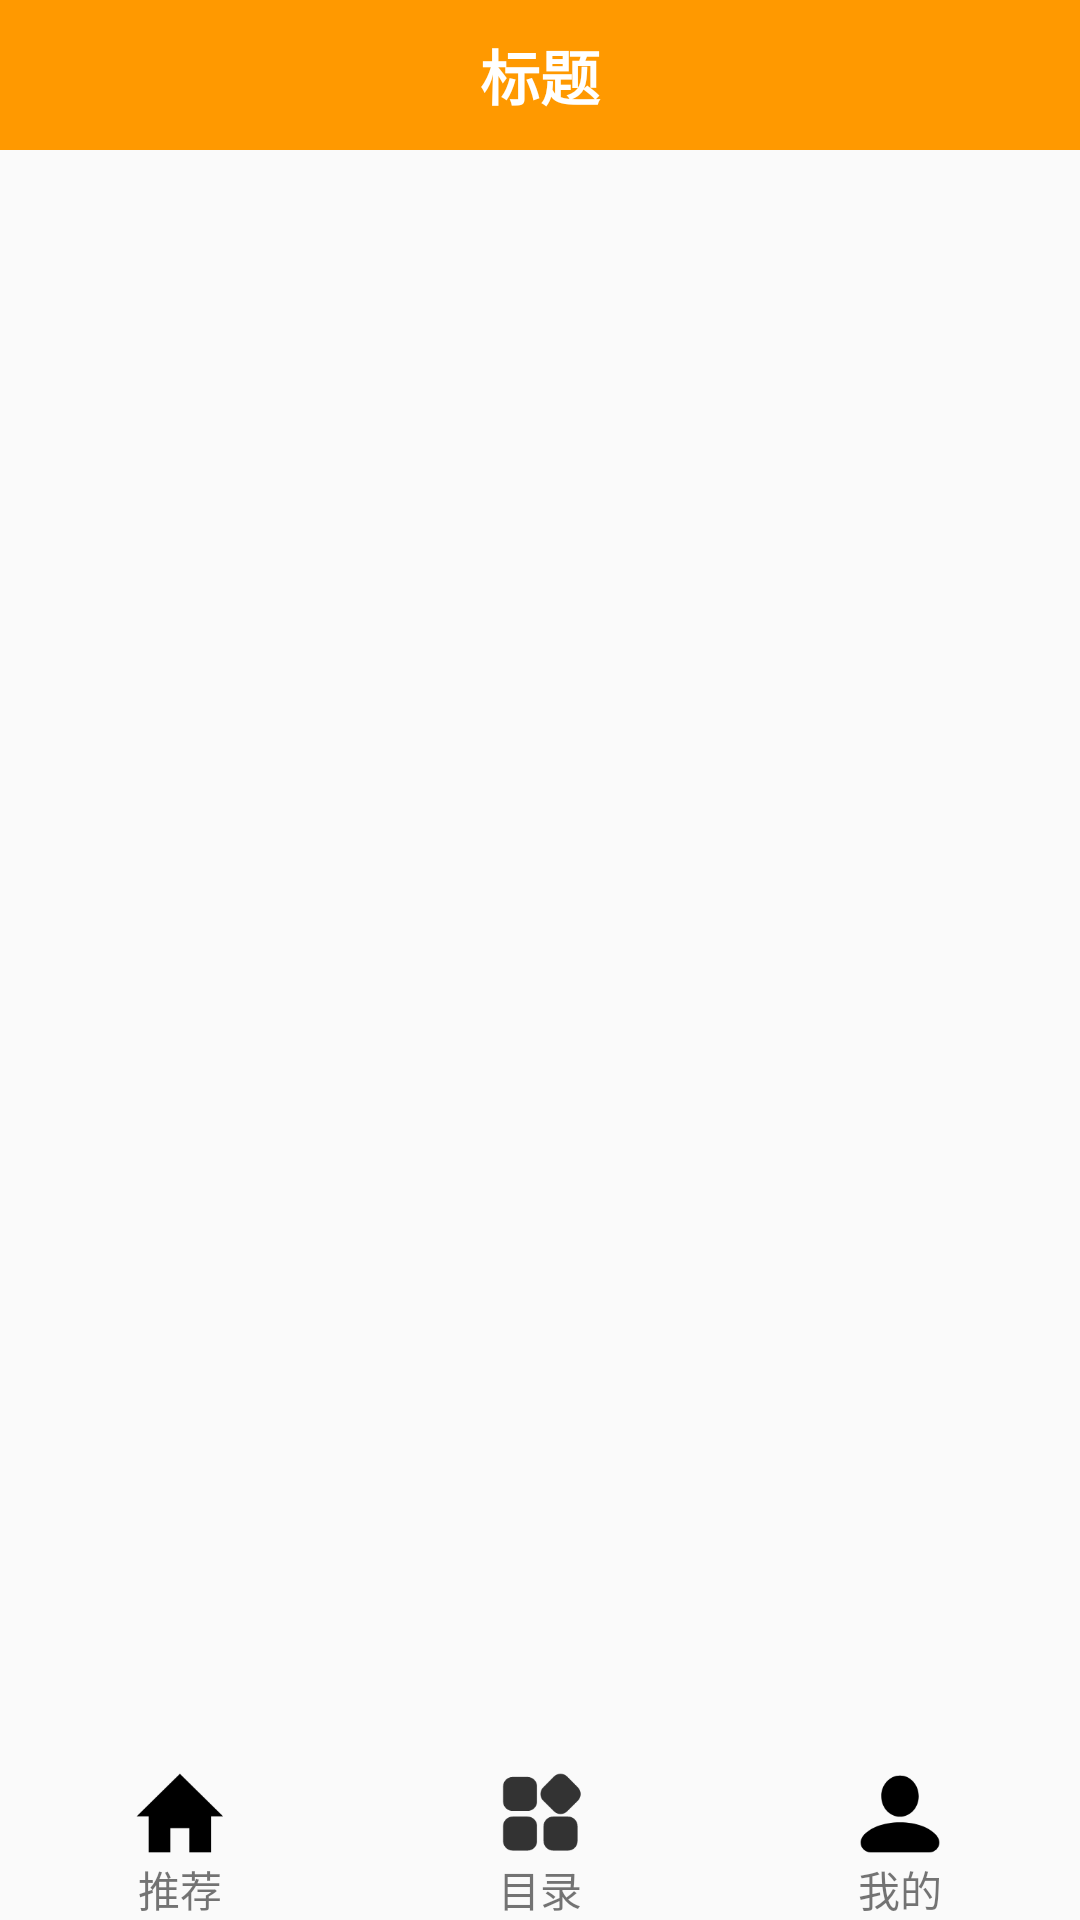

Here is an Android app screen rendered from its layout file. Give the layout XML and the strings, colors and styles it references.
<!-- AndroidManifest.xml: activity theme notitle -->
<!-- res/layout/activity_loginsucc.xml -->
<?xml version="1.0" encoding="utf-8"?>
<LinearLayout xmlns:android="http://schemas.android.com/apk/res/android"
    xmlns:app="http://schemas.android.com/apk/res-auto"
    xmlns:tools="http://schemas.android.com/tools"
    android:layout_width="match_parent"
    android:layout_height="match_parent"
    android:orientation="vertical"
    tools:context="licancan.com.comicdemo.LoginSuccActivity">

    <include layout="@layout/fragment_title"/>
    <FrameLayout
        android:id="@+id/fl"
        android:layout_width="match_parent"
        android:layout_height="0dp"
        android:layout_weight="1"

        ></FrameLayout>
    <LinearLayout
        android:layout_width="match_parent"
        android:layout_height="30dp">

        <ImageView
            android:id="@+id/iv_one"
            android:onClick="iv_one"
            android:layout_width="0dp"
            android:layout_weight="1"
            android:layout_height="wrap_content"
            android:src="@drawable/tab_main_normal"/>

        <ImageView
            android:id="@+id/iv_two"
            android:onClick="iv_two"
            android:layout_width="0dp"
            android:layout_weight="1"
            android:layout_height="wrap_content"
            android:src="@drawable/tab_category_normal"/>
        <ImageView
            android:id="@+id/iv_three"
            android:onClick="iv_three"
            android:layout_width="0dp"
            android:layout_weight="1"
            android:layout_height="wrap_content"
            android:src="@drawable/tab_me_normal"/>
    </LinearLayout>
    <LinearLayout
        android:layout_width="match_parent"
        android:layout_height="wrap_content"
        android:orientation="horizontal">

        <TextView
            android:id="@+id/tv_one"
            android:layout_width="0dp"
            android:layout_weight="1"
            android:gravity="center"
            android:layout_height="wrap_content"
            android:text="推荐"/>
        <TextView
            android:id="@+id/tv_two"
            android:layout_width="0dp"
            android:layout_weight="1"
            android:gravity="center"
            android:layout_height="wrap_content"
            android:text="目录"/>
        <TextView
            android:id="@+id/tv_three"
            android:layout_width="0dp"
            android:layout_weight="1"
            android:gravity="center"
            android:layout_height="wrap_content"
            android:text="我的"/>
    </LinearLayout>

</LinearLayout>
<!-- res/layout/fragment_title.xml (included above) -->
<?xml version="1.0" encoding="utf-8"?>
<LinearLayout xmlns:android="http://schemas.android.com/apk/res/android"
    android:layout_width="match_parent"
    android:layout_height="50dp"
    android:background="#ff9900"
    >

    <TextView
        android:id="@+id/frag_title"
        android:layout_width="match_parent"
        android:layout_height="wrap_content"
        android:gravity="center"
        android:layout_gravity="center"
        android:text="标题"
        android:textColor="@android:color/white"
        android:textSize="20sp"
        android:textStyle="bold"/>
</LinearLayout>
<!-- resources referenced by this layout -->
<resources>
  <!-- drawable tab_category_normal: png bitmap (drawable, 2957 bytes) -->
  <!-- drawable tab_main_normal: png bitmap (drawable, 1720 bytes) -->
  <!-- drawable tab_me_normal: png bitmap (drawable, 2368 bytes) -->
  <style name="notitle" parent="AppTheme">
          <item name="windowNoTitle">true</item>
      </style>
  <style name="AppTheme" parent="Theme.AppCompat.Light.DarkActionBar">
          
          <item name="colorPrimary">@color/colorPrimary</item>
          <item name="colorPrimaryDark">#ff9900</item>
          <item name="colorAccent">@color/colorAccent</item>
      </style>
  <!-- not gathered from this repository: default colours our renderer supplied (Android Studio template values) -->
  <color name="colorPrimary">#FF6200EE</color>
  <color name="colorAccent">#FF03DAC5</color>
</resources>
